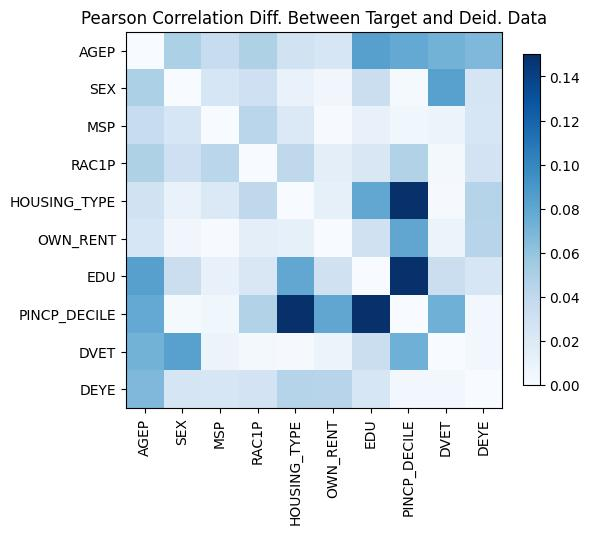

The file beside this chart, header and first rows:
, AGEP, SEX, MSP, RAC1P, HOUSING_TYPE, OWN_RENT, EDU, PINCP_DECILE, DVET, DEYE
AGEP, -1.4432899320127035e-15, -0.04925, -0.03622, 0.04852, 0.02875, 0.02441, -0.08437, -0.07813, -0.07166, 0.06753
SEX, -0.04925, 0.0, 0.0245, 0.03085, 0.01052, -0.004807, -0.03298, 0.002207, 0.08349, -0.02541
MSP, -0.03622, 0.0245, 0.0, 0.04304, -0.02065, -0.0008059, -0.01063, 0.005561, -0.008488, 0.02448
RAC1P, 0.04852, 0.03085, 0.04304, -8.770761894538737e-15, -0.04066, -0.01453, 0.02236, 0.04639, 0.003105, -0.0274
HOUSING_TYPE, 0.02875, 0.01052, -0.02065, -0.04066, 0.0, 0.01256, 0.0795, 0.1671, -0.001454, 0.04543
OWN_RENT, 0.02441, -0.004807, -0.0008059, -0.01453, 0.01256, -5.995204332975845e-15, -0.02958, -0.0797, -0.00807, -0.04399
EDU, -0.08437, -0.03298, -0.01063, 0.02236, 0.0795, -0.02958, -2.9976021664879227e-15, -0.2741, -0.03294, -0.02392
PINCP_DECILE, -0.07813, 0.002207, 0.005561, 0.04639, 0.1671, -0.0797, -0.2741, -4.884981308350689e-15, -0.07327, 0.00355
DVET, -0.07166, 0.08349, -0.008488, 0.003105, -0.001454, -0.00807, -0.03294, -0.07327, -1.4654943925052066e-14, 0.003597
DEYE, 0.06753, -0.02541, 0.02448, -0.0274, 0.04543, -0.04399, -0.02392, 0.00355, 0.003597, 1.176836406102666e-14
